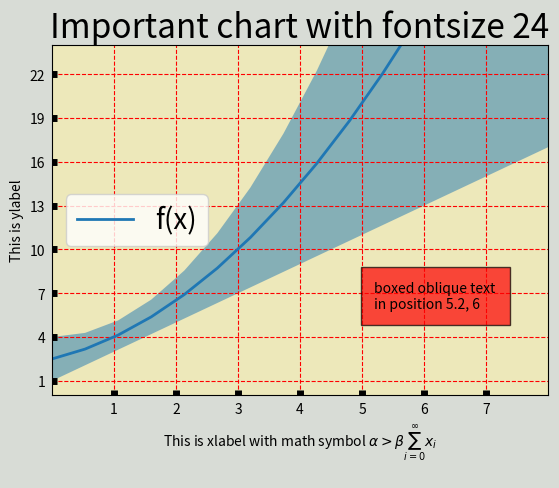
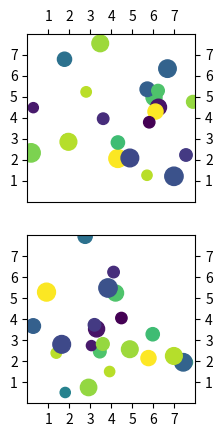

Source code (Python) for these figures, in order:
import matplotlib.pyplot as plt
import numpy as np

x = np.linspace(0, 8, 16)
y1 = 4 + x*x
y2 = 1 + 2*x

# plot
fig, ax = plt.subplots()
fig.patch.set_facecolor('xkcd:light gray')

ax.fill_between(x, y1, y2, alpha=.5, linewidth=0)
ax.plot(x, (y1 + y2)/2, linewidth=2, label="f(x)")
plt.legend(loc=6, fontsize=20)

ax.set(xlim=(0, 8), xticks=np.arange(1, 8),
       ylim=(0, 24), yticks=np.arange(1, 24, 3))

ax.tick_params(axis="y",direction="in", pad=5, width=5)
ax.tick_params(axis="x",direction="in", pad=5, width=5)
ax.set_facecolor("#EDE8BA")
plt.title("Important chart with fontsize 24", fontsize=24)
ax.set_xlabel("This is xlabel with math symbol "+r'$\alpha > \beta \sum_{i=0}^\infty x_i$'+"\n")
ax.set_ylabel("This is ylabel")

ax.text(5.2, 6, 'boxed oblique text\nin position 5.2, 6', style='oblique',
        bbox={'facecolor': 'red', 'alpha': 0.7, 'pad': 10})

plt.grid(linestyle="--", color="red")
plt.subplots_adjust(bottom=0.15)
plt.show()


# make the data
np.random.seed(3)
x = 4 + np.random.normal(0, 2, 24)
y = 4 + np.random.normal(0, 2, len(x))
x2 = 4 + np.random.normal(0, 2, 24)
y2 = 4 + np.random.normal(0, 2, len(x))
# size and color:
sizes = np.random.uniform(45, 180, len(x))
colors = np.random.uniform(45, 180, len(x))

# plot
fig, ax = plt.subplots(2)

ax[1].scatter(x, y, s=sizes, c=colors)

ax[1].set(xlim=(0, 8), xticks=np.arange(1, 8),
       ylim=(0, 8), yticks=np.arange(1, 8))

ax[0].scatter(x2, y2, s=sizes, c=colors)

ax[0].set(xlim=(0, 8), xticks=np.arange(1, 8),
       ylim=(0, 8), yticks=np.arange(1, 8))

ax[0].tick_params(labelbottom=False, labeltop=True, labelleft=True, labelright=True,
                     bottom=False, top=True, left=True, right=True)
ax[1].tick_params(labelbottom=True, labeltop=False, labelleft=True, labelright=True,
                     bottom=True, top=False, left=True, right=True)

ax[0].set_aspect('equal', adjustable='box')
ax[1].set_aspect('equal', adjustable='box')

plt.show()
